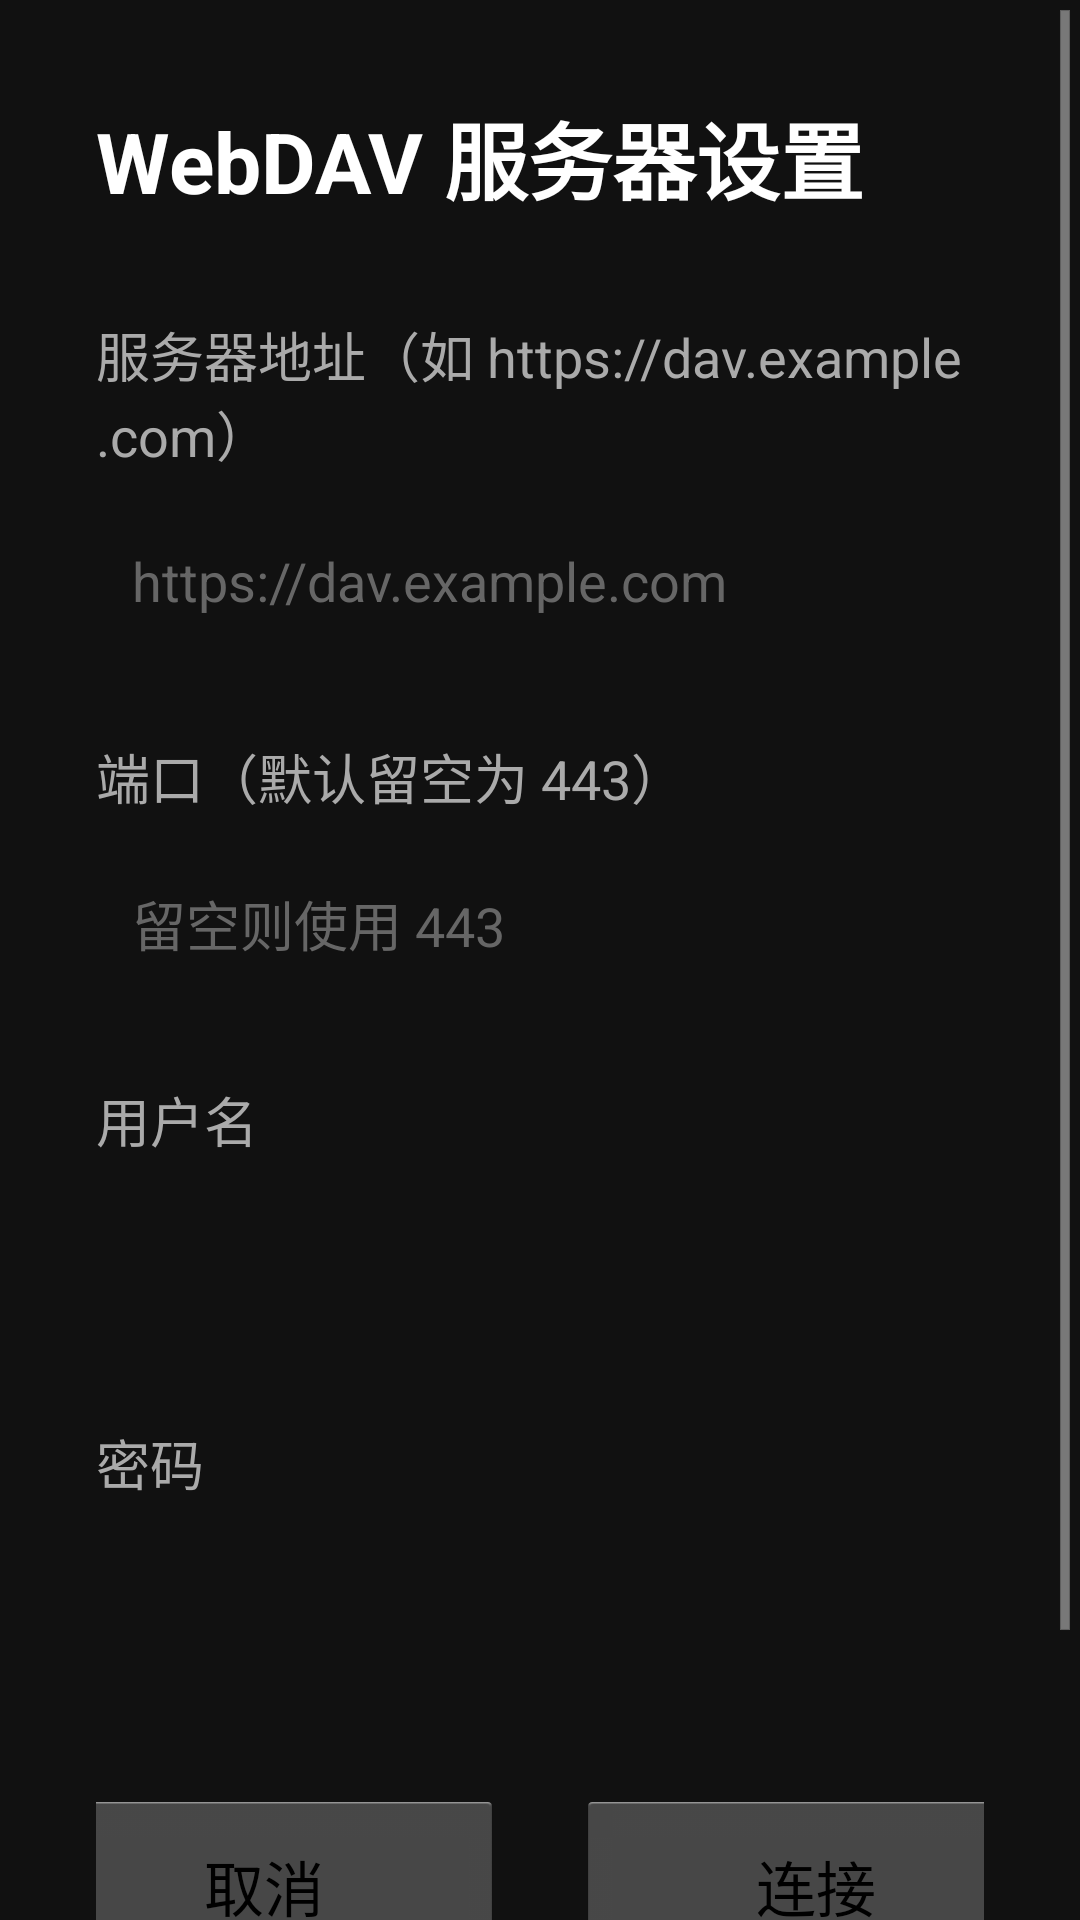

This screen was rendered from an Android layout file. Write that file and the resources it references.
<!-- AndroidManifest.xml: application theme AppTheme -->
<!-- res/layout/activity_server_config.xml -->
<?xml version="1.0" encoding="utf-8"?>
<ScrollView xmlns:android="http://schemas.android.com/apk/res/android"
    android:layout_width="match_parent"
    android:layout_height="match_parent"
    android:background="#111111"
    android:fillViewport="true">

    <LinearLayout
        android:layout_width="match_parent"
        android:layout_height="wrap_content"
        android:orientation="vertical"
        android:padding="32dp">

        <TextView
            android:layout_width="wrap_content"
            android:layout_height="wrap_content"
            android:text="WebDAV 服务器设置"
            android:textSize="28sp"
            android:textColor="#FFFFFF"
            android:textStyle="bold"
            android:layout_marginBottom="32dp" />

        
        <TextView
            android:layout_width="wrap_content"
            android:layout_height="wrap_content"
            android:text="服务器地址（如 https://dav.example.com）"
            android:textSize="18sp"
            android:textColor="#AAAAAA"
            android:layout_marginBottom="8dp" />

        <EditText
            android:id="@+id/serverUrlInput"
            android:layout_width="match_parent"
            android:layout_height="56dp"
            android:hint="https://dav.example.com"
            android:inputType="textUri"
            android:singleLine="true"
            android:textSize="18sp"
            android:padding="12dp"
            android:background="@drawable/input_bg"
            android:textColor="#FFFFFF"
            android:textColorHint="#666666"
            android:textCursorDrawable="@drawable/cursor"
            android:cursorVisible="true"
            android:layout_marginBottom="24dp" />

        
        <TextView
            android:layout_width="wrap_content"
            android:layout_height="wrap_content"
            android:text="端口（默认留空为 443）"
            android:textSize="18sp"
            android:textColor="#AAAAAA"
            android:layout_marginBottom="8dp" />

        <EditText
            android:id="@+id/portInput"
            android:layout_width="match_parent"
            android:layout_height="56dp"
            android:hint="留空则使用 443"
            android:inputType="number"
            android:singleLine="true"
            android:textSize="18sp"
            android:padding="12dp"
            android:background="@drawable/input_bg"
            android:textColor="#FFFFFF"
            android:textColorHint="#666666"
            android:textCursorDrawable="@drawable/cursor"
            android:cursorVisible="true"
            android:layout_marginBottom="24dp" />

        
        <TextView
            android:layout_width="wrap_content"
            android:layout_height="wrap_content"
            android:text="用户名"
            android:textSize="18sp"
            android:textColor="#AAAAAA"
            android:layout_marginBottom="8dp" />

        <EditText
            android:id="@+id/usernameInput"
            android:layout_width="match_parent"
            android:layout_height="56dp"
            android:inputType="text"
            android:singleLine="true"
            android:textSize="18sp"
            android:padding="12dp"
            android:background="@drawable/input_bg"
            android:textColor="#FFFFFF"
            android:textColorHint="#666666"
            android:textCursorDrawable="@drawable/cursor"
            android:cursorVisible="true"
            android:layout_marginBottom="24dp" />

        
        <TextView
            android:layout_width="wrap_content"
            android:layout_height="wrap_content"
            android:text="密码"
            android:textSize="18sp"
            android:textColor="#AAAAAA"
            android:layout_marginBottom="8dp" />

        <EditText
            android:id="@+id/passwordInput"
            android:layout_width="match_parent"
            android:layout_height="56dp"
            android:inputType="textPassword"
            android:singleLine="true"
            android:textSize="18sp"
            android:padding="12dp"
            android:background="@drawable/input_bg"
            android:textColor="#FFFFFF"
            android:textColorHint="#666666"
            android:textCursorDrawable="@drawable/cursor"
            android:cursorVisible="true"
            android:layout_marginBottom="32dp" />

        
        <LinearLayout
            android:layout_width="match_parent"
            android:layout_height="wrap_content"
            android:orientation="horizontal"
            android:gravity="center">

            <Button
                android:id="@+id/cancelButton"
                android:layout_width="160dp"
                android:layout_height="64dp"
                android:text="取消"
                android:textSize="20sp"
                android:layout_marginRight="24dp" />

            <Button
                android:id="@+id/saveButton"
                android:layout_width="160dp"
                android:layout_height="64dp"
                android:text="连接"
                android:textSize="20sp" />
        </LinearLayout>

        <TextView
            android:layout_width="match_parent"
            android:layout_height="wrap_content"
            android:text="提示：连接信息会保存在本设备，重启后无需重新输入"
            android:textSize="14sp"
            android:textColor="#666666"
            android:gravity="center"
            android:layout_marginTop="16dp" />

    </LinearLayout>
</ScrollView>
<!-- resources referenced by this layout -->
<resources>
  <style name="AppTheme" parent="android:Theme.Holo.Light.DarkActionBar">
          <item name="android:windowNoTitle">false</item>
      </style>
</resources>
